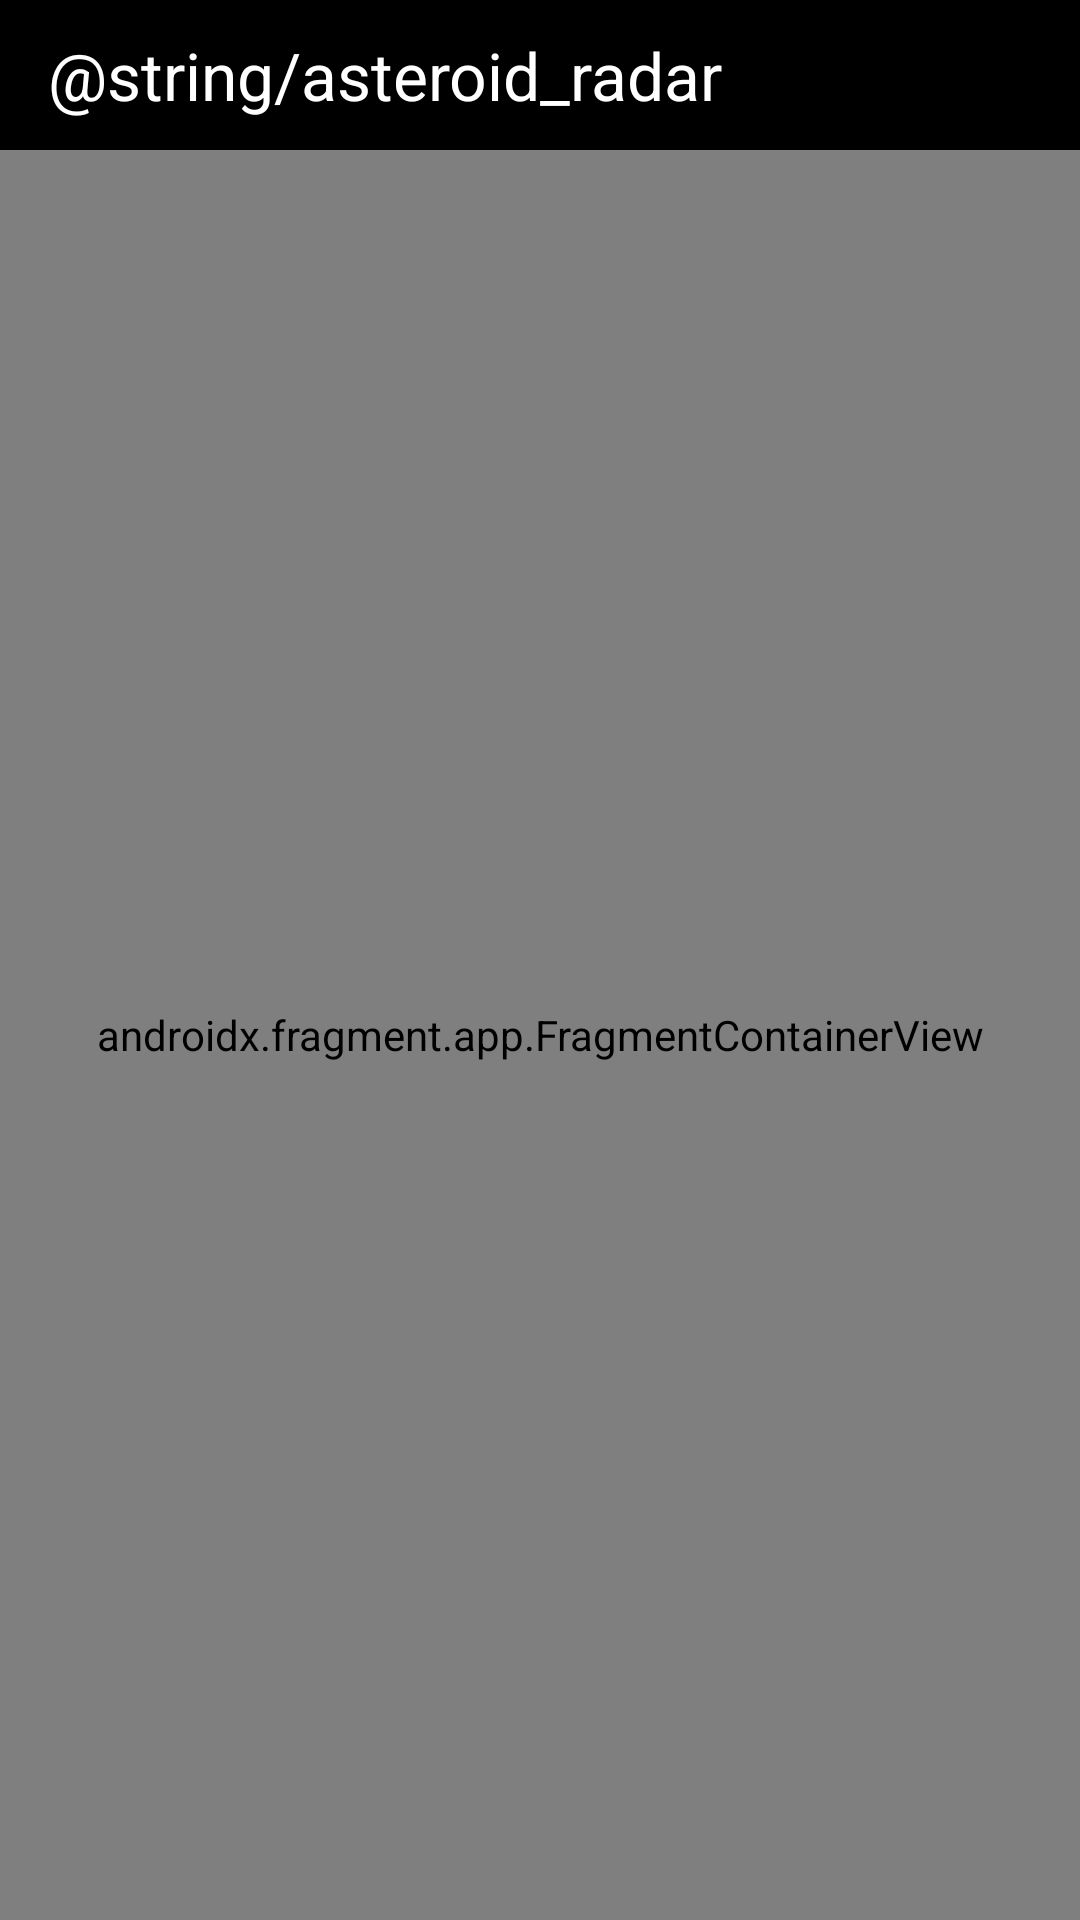

Reconstruct the res/layout file that produces this screen, plus the resources it refers to.
<!-- AndroidManifest.xml: application theme Theme.Nasaasteroidradar -->
<!-- res/layout/activity_main.xml -->
<?xml version="1.0" encoding="utf-8"?>
<androidx.constraintlayout.widget.ConstraintLayout
    xmlns:android="http://schemas.android.com/apk/res/android"
    xmlns:app="http://schemas.android.com/apk/res-auto"
    xmlns:tools="http://schemas.android.com/tools"
    android:layout_width="match_parent"
    android:layout_height="match_parent">

    
    <com.google.android.material.appbar.AppBarLayout
        android:id="@+id/topAppBarLayout"
        android:layout_width="match_parent"
        android:layout_height="50dp"
        android:gravity="center_vertical"
        tools:ignore="MissingConstraints">

        
        <com.google.android.material.appbar.MaterialToolbar
            android:id="@+id/topAppBar"
            android:layout_width="match_parent"
            android:layout_height="?attr/actionBarSize"
            app:title="@string/asteroid_radar"
            android:background="@color/black"
            app:titleTextColor="@color/white" />

    </com.google.android.material.appbar.AppBarLayout>

    
    <androidx.fragment.app.FragmentContainerView
        android:id="@+id/nav_host_fragment"
        android:name="androidx.navigation.fragment.NavHostFragment"
        android:layout_width="0dp"
        android:layout_height="0dp"
        app:layout_constraintTop_toBottomOf="@id/topAppBarLayout"
        app:layout_constraintLeft_toLeftOf="parent"
        app:layout_constraintRight_toRightOf="parent"
        app:layout_constraintBottom_toBottomOf="parent"
        app:defaultNavHost="true"
        app:navGraph="@navigation/nav_graph" />

</androidx.constraintlayout.widget.ConstraintLayout>
<!-- resources referenced by this layout -->
<resources>
  <color name="black">#FF000000</color>
  <color name="white">#FFFFFFFF</color>
  <style name="Theme.Nasaasteroidradar" parent="Base.Theme.Nasaasteroidradar" />
  <style name="Base.Theme.Nasaasteroidradar" parent="Theme.Material3.DayNight.NoActionBar">
          
          
      </style>
</resources>
